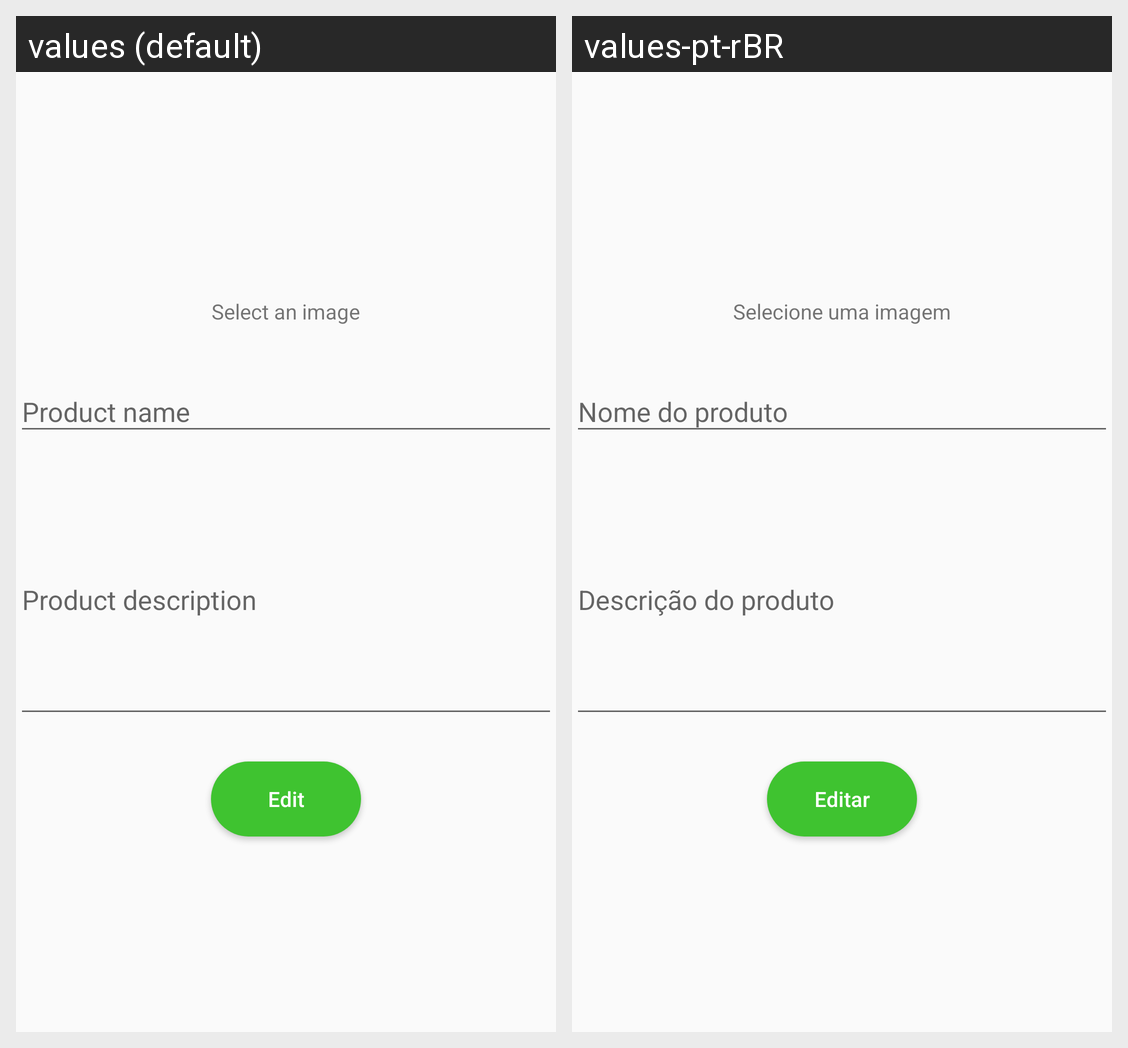

Translations of the strings shown on this Android screen, per locale in the grid:
Android screen res/layout/activity_edit_product.xml rendered under 2 locales, left to right: values (default), values-pt-rBR. Device: Nexus 5 (rendered at 1080×1920; each locale shown at half size, 540×960, under a caption strip naming it); theme FullScreen.
Strings drawn on this screen, with the default value and each locale's value (text and hints the layout hard-codes, and strings that could not be matched under every locale, appear in the picture but are not listed):

text_select_image
  values: Select an image
  values-pt-rBR: Selecione uma imagem

text_product_name
  values: Product name
  values-pt-rBR: Nome do produto

text_product_description
  values: Product description
  values-pt-rBR: Descrição do produto

text_edit_product
  values: Edit
  values-pt-rBR: Editar
